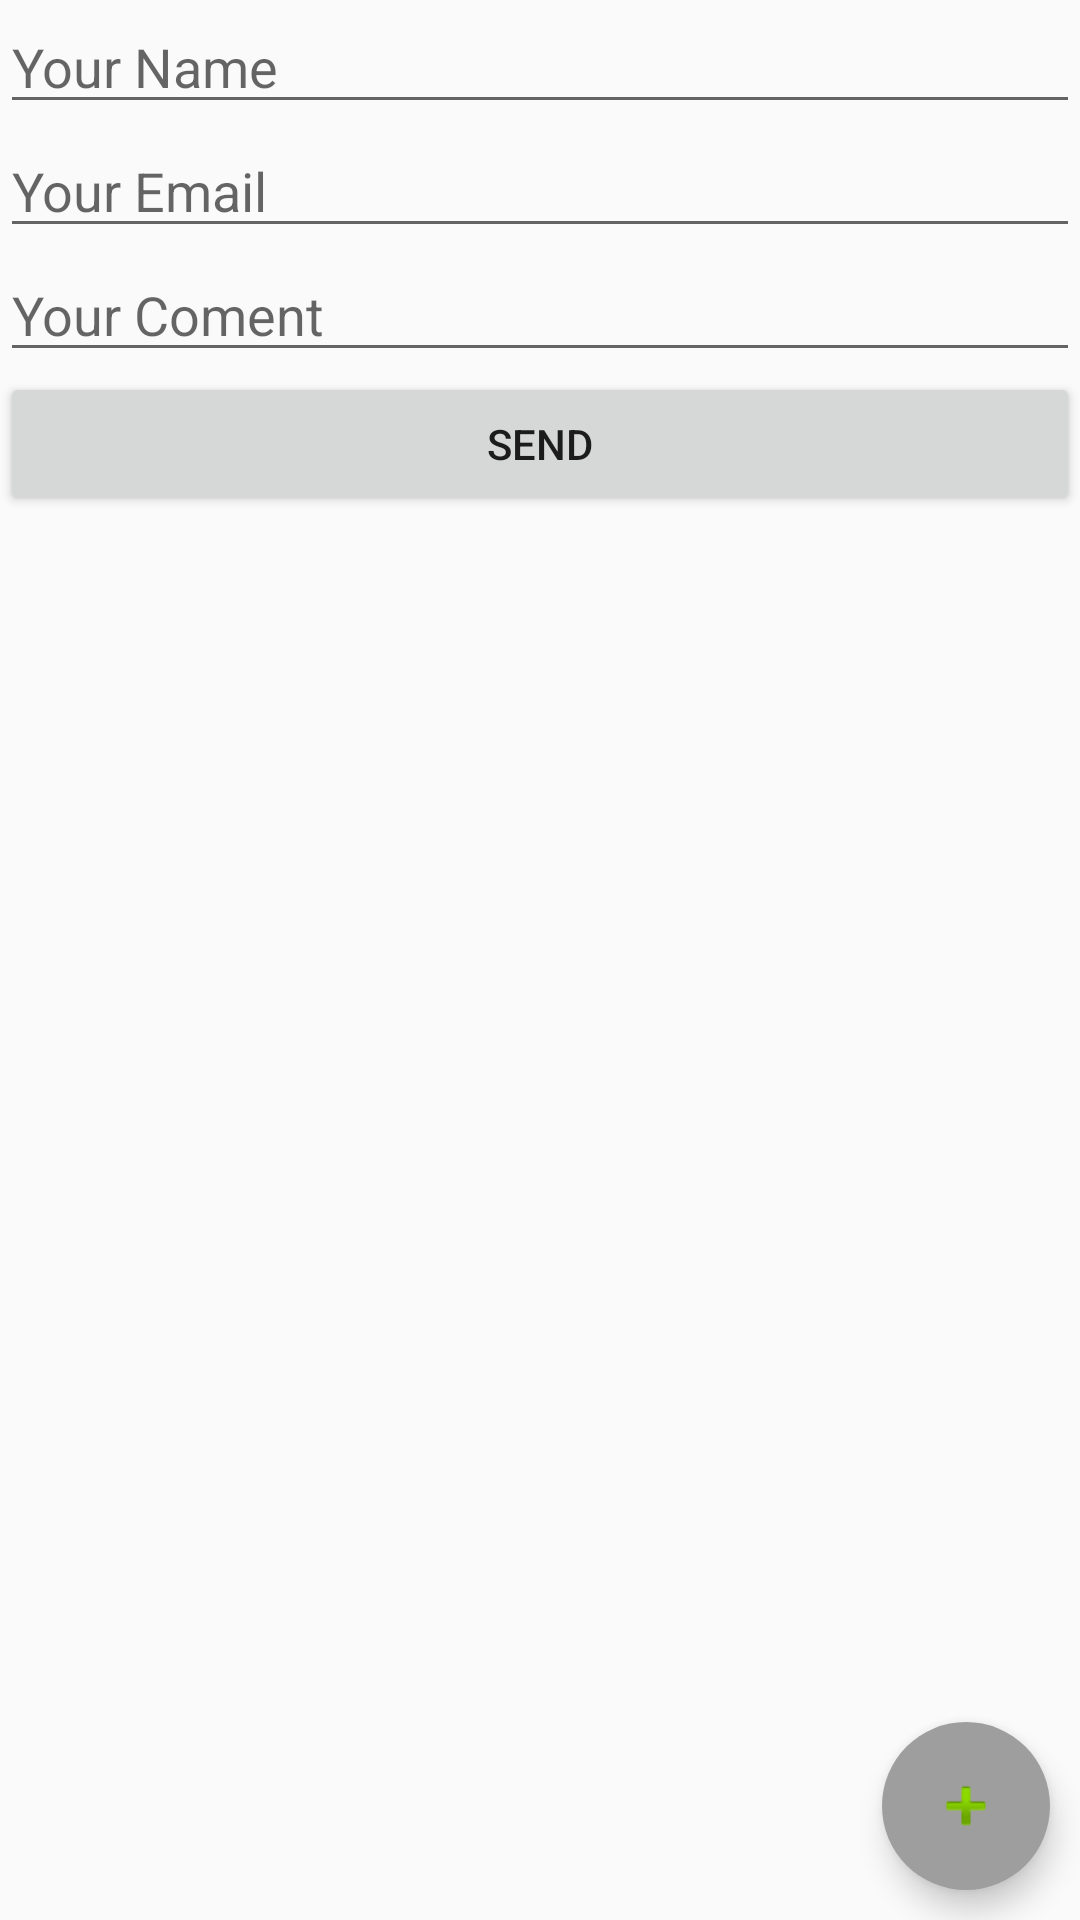

Write the Android layout XML for this screen, with the resource values it uses.
<!-- AndroidManifest.xml: application theme AppTheme -->
<!-- res/layout/activity_contact.xml -->
<?xml version="1.0" encoding="utf-8"?>
<android.support.constraint.ConstraintLayout xmlns:android="http://schemas.android.com/apk/res/android"
    xmlns:app="http://schemas.android.com/apk/res-auto"
    xmlns:tools="http://schemas.android.com/tools"
    android:layout_width="match_parent"
    android:layout_height="match_parent"
    tools:context="org.coursera.mypentagram.ContactActivity">

    <android.support.design.widget.CoordinatorLayout
        xmlns:android="http://schemas.android.com/apk/res/android"
        xmlns:app="http://schemas.android.com/apk/res-auto"
        xmlns:tools="http://schemas.android.com/tools"
        android:layout_width="match_parent"
        android:layout_height="match_parent"
        android:id="@+id/coordinatorLayout"
        android:orientation="vertical">

<LinearLayout
    android:layout_width="match_parent"
    android:layout_height="match_parent"
    android:orientation="vertical">

    <EditText
        android:id="@+id/editText"
        android:layout_width="match_parent"
        android:layout_height="wrap_content"
        android:ems="10"
        android:hint="Your Name"
        android:inputType="textPersonName" />

    <EditText
        android:id="@+id/editText2"
        android:layout_width="match_parent"
        android:layout_height="wrap_content"
        android:ems="10"
        android:hint="Your Email"
        android:inputType="textEmailAddress"
        />

    <EditText
        android:id="@+id/editText3"
        android:layout_width="match_parent"
        android:layout_height="wrap_content"
        android:ems="10"
        android:hint="Your Coment"
        android:inputType="textPersonName"
        android:layout_below="@id/editText2"/>

    <Button
        android:id="@+id/button"
        android:layout_width="match_parent"
        android:layout_height="wrap_content"
        android:elevation="5dp"
        android:text="Send"
        android:layout_below="@id/editText3"/>

</LinearLayout>

    <android.support.design.widget.FloatingActionButton
        android:id="@+id/fab"
        android:layout_width="wrap_content"
        android:layout_height="wrap_content"
        android:layout_gravity="bottom|right|end"
        android:src="@android:drawable/ic_input_add"
        app:borderWidth="0dp"
        app:elevation="6dp"
        android:layout_margin="10dp"/>

</android.support.design.widget.CoordinatorLayout>

    </android.support.constraint.ConstraintLayout>
<!-- resources referenced by this layout -->
<resources>
  <style name="AppTheme" parent="Theme.AppCompat.Light.DarkActionBar">
          
          <item name="colorPrimary">@color/colorPrimary</item>
          <item name="colorPrimaryDark">@color/colorPrimaryDark</item>
          <item name="colorAccent">@color/colorAccent</item>
          <item name="android:actionBarStyle">@style/AppTheme.ActionBarStyle</item>
      </style>
  <color name="colorPrimary">#FFC107</color>
  <color name="colorPrimaryDark">#FFA000</color>
  <color name="colorAccent">#9E9E9E</color>
  <style name="AppTheme.ActionBarStyle" parent="android:style/Widget.Holo.Light.ActionBar">
  
          <item name="android:logo">@drawable/logoo</item>
          <item name="android:displayOptions">useLogo</item>
  
      </style>
</resources>
